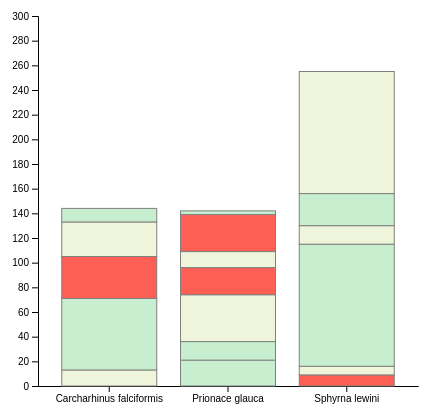
D3 v4 page, settled after 360 driven frames (6 s of simulated time); the page loaded 1 data file(s).



// set the dimensions and margins of the graph
var margin = {top: 10, right: 30, bottom: 20, left: 50},
    width = 460 - margin.left - margin.right,
    height = 400 - margin.top - margin.bottom;

// append the svg object to the body of the page
var svg = d3.select("#my_dataviz")
  .append("svg")
    .attr("width", width + margin.left + margin.right)
    .attr("height", height + margin.top + margin.bottom)
  .append("g")
    .attr("transform",
          "translate(" + margin.left + "," + margin.top + ")");

// Parse the Data
d3.csv("/Galeomorphi_Stacked.csv", function(data) {

  // List of subgroups = header of the csv files = soil condition here
  var subgroups = data.columns.slice(1)

  // List of groups = species here = value of the first column called group -> I show them on the X axis
  var groups = d3.map(data, function(d){return(d.group)}).keys()

  // Add X axis
  var x = d3.scaleBand()
      .domain(groups)
      .range([0, width])
      .padding([0.2])
  svg.append("g")
    .attr("transform", "translate(0," + height + ")")
    .call(d3.axisBottom(x).tickSizeOuter(0));

  // Add Y axis
  var y = d3.scaleLinear()
    .domain([0, 300])
    .range([ height, 0 ]);
  svg.append("g")
    .call(d3.axisLeft(y));

  // color palette = one color per subgroup
  var color = d3.scaleOrdinal()
    .domain(subgroups)
    .range(['#C7EFCF','#FE5F55','#EEF5DB'])

  //stack the data? --> stack per subgroup
  var stackedData = d3.stack()
    .keys(subgroups)
    (data)

  // ----------------
  // Create a tooltip
  // ----------------
  var tooltip = d3.select("#my_dataviz")
    .append("div")
    .style("opacity", 0)
    .attr("class", "tooltip")
    .style("background-color", "white")
    .style("border", "solid")
    .style("border-width", "1px")
    .style("border-radius", "5px")
    .style("padding", "10px")

  // Three function that change the tooltip when user hover / move / leave a cell
  var mouseover = function(d) {
    var subgroupName = d3.select(this.parentNode).datum().key;
    var subgroupValue = d.data[subgroupName];
    tooltip
        .html("subgroup: " + subgroupName + "<br>" + "Value: " + subgroupValue)
        .style("opacity", 1)
  }
  var mousemove = function(d) {
    tooltip
      .style("left", (d3.mouse(this)[0]+90) + "px") // It is important to put the +90: other wise the tooltip is exactly where the point is an it creates a weird effect
      .style("top", (d3.mouse(this)[1]) + "px")
  }
  var mouseleave = function(d) {
    tooltip
      .style("opacity", 0)
  }

  // Show the bars
  svg.append("g")
    .selectAll("g")
    // Enter in the stack data = loop key per key = group per group
    .data(stackedData)
    .enter().append("g")
      .attr("fill", function(d) { return color(d.key); })
      .selectAll("rect")
      // enter a second time = loop subgroup per subgroup to add all rectangles
      .data(function(d) { return d; })
      .enter().append("rect")
        .attr("x", function(d) { return x(d.data.group); })
        .attr("y", function(d) { return y(d[1]); })
        .attr("height", function(d) { return y(d[0]) - y(d[1]); })
        .attr("width",x.bandwidth())
        .attr("stroke", "grey")
      .on("mouseover", mouseover)
      .on("mousemove", mousemove)
      .on("mouseleave", mouseleave)
})



### data: Galeomorphi_Stacked.csv
?group, Brazilian current coast, Canary current coast, Caribbean, Central American coast, China Sea, Coastal Californian current, East Australian coast, Eastern India coast, Mediterranean Sea, North Pacific equatorial counter current, Northwest Atlantic shelves, Sunda-Arafura shelves, Western Australian and Indonesian coast
Carcharhinus falciformis, 0, 0, 13, 58, 34, 28, 0, 0, 0, 11, 0, 0, 0
Prionace glauca, 21, 0, 0, 15, 0, 38, 0, 22, 13, 0, 30, 0, 3
Sphyrna lewini, 0, 9, 7, 99, 0, 15, 26, 0, 0, 0, 0, 99, 0